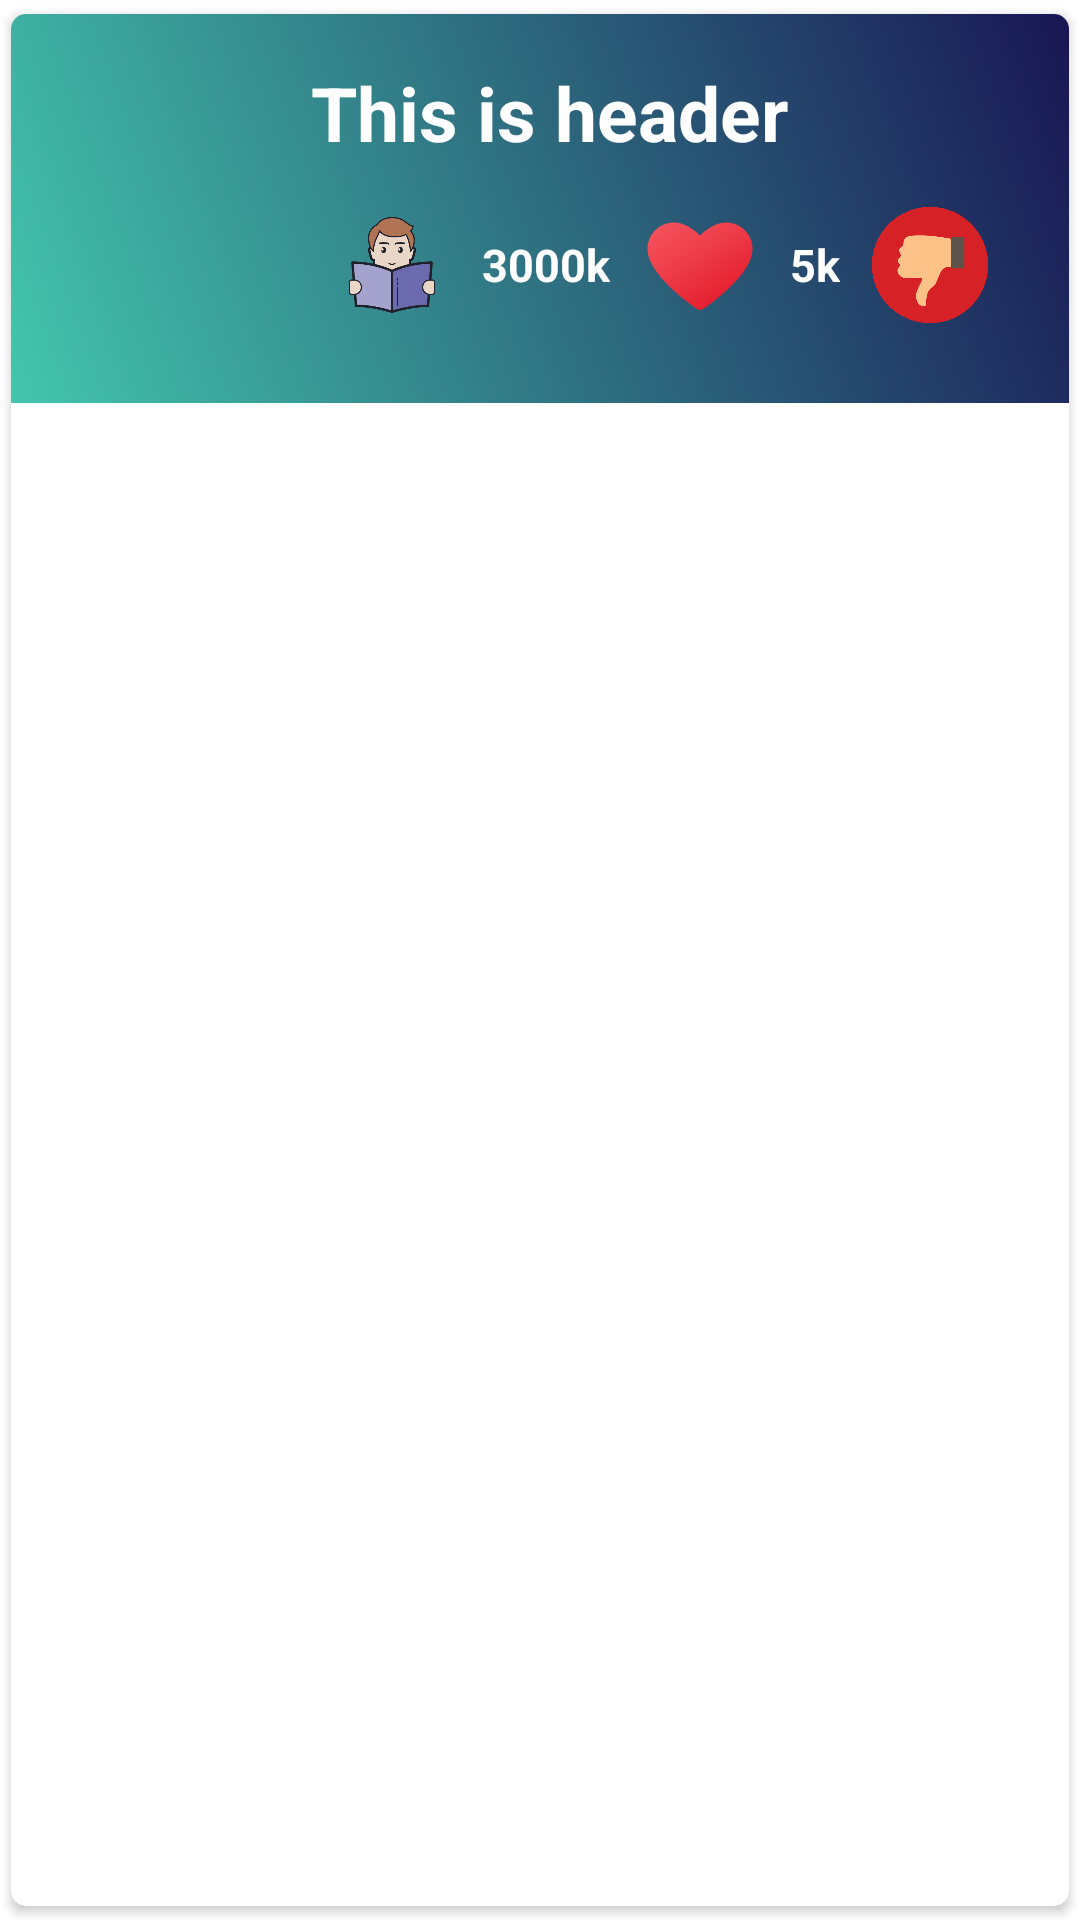

Layout XML and referenced resources for this Android screen:
<!-- AndroidManifest.xml: application theme Theme.CSNotes -->
<!-- res/layout/single_row_design.xml -->
<?xml version="1.0" encoding="utf-8"?>
<androidx.cardview.widget.CardView xmlns:android="http://schemas.android.com/apk/res/android"
    xmlns:tools="http://schemas.android.com/tools"
    android:layout_width="match_parent"
    android:layout_height="wrap_content"
    xmlns:app="http://schemas.android.com/apk/res-auto"
    app:cardCornerRadius="5dp"
    android:elevation="4dp"
    app:cardUseCompatPadding="true">

    <RelativeLayout
        android:layout_width="match_parent"
        android:layout_height="wrap_content"
        android:background="@drawable/bgsinglerow"
        android:padding="16dp">

        <ImageView
            android:id="@+id/imgBookID"
            android:layout_width="80dp"
            android:layout_height="80dp"
            android:src="@drawable/book"
            android:layout_alignParentStart="true"
            android:layout_alignParentLeft="true"
            android:layout_marginStart="0dp"
            android:layout_marginTop="8dp"
            tools:ignore="RtlCompat"></ImageView>

        <TextView
            android:id="@+id/headerID"
            android:layout_width="match_parent"
            android:layout_height="wrap_content"
            android:text="This is header"
            android:textColor="#fff"
            android:textSize="25sp"
            android:layout_toRightOf="@id/imgBookID"
            android:textStyle="bold"
            android:layout_marginLeft="4dp"
            android:gravity="center_vertical"></TextView>




        <LinearLayout
            android:layout_width="match_parent"
            android:layout_height="wrap_content"
            android:layout_toRightOf="@id/imgBookID"
            android:layout_below="@id/headerID"
            android:orientation="horizontal"
            android:gravity="center_horizontal"
            android:layout_marginLeft="1dp"
            android:layout_marginTop="4dp">

            <ImageView
                android:id="@+id/readBook"
                android:layout_width="40dp"
                android:layout_height="40dp"
                android:layout_margin="10dp"
                android:src="@drawable/readbook"
                ></ImageView>

            <TextView
                android:id="@+id/textviewbook"
                android:layout_width="wrap_content"
                android:layout_height="wrap_content"
                android:text="3000k"
                android:textStyle="bold"
                android:textSize="15sp"
                android:layout_gravity="center_vertical"
                android:textColor="#fff"></TextView>


            <ImageView
                android:id="@+id/likebook"
                android:layout_width="40dp"
                android:layout_height="40dp"
                android:layout_margin="10dp"
                android:src="@drawable/like"></ImageView>
            <TextView
                android:id="@+id/textlike"
                android:layout_width="wrap_content"
                android:layout_height="wrap_content"
                android:text="5k"
                android:textStyle="bold"
                android:textSize="15sp"
                android:layout_gravity="center_vertical"
                android:textColor="#fff"></TextView>

            <ImageView
                android:id="@+id/dislikebook"
                android:layout_width="40dp"
                android:layout_height="40dp"
                android:layout_margin="10dp"
                android:src="@drawable/dislike"></ImageView>
            <TextView
                android:id="@+id/textdislike"
                android:layout_width="wrap_content"
                android:layout_height="wrap_content"
                android:text="5k"
                android:textStyle="bold"
                android:textSize="15sp"
                android:layout_gravity="center_vertical"
                android:textColor="#fff"></TextView>
        </LinearLayout>

    </RelativeLayout>




</androidx.cardview.widget.CardView>
<!-- resources referenced by this layout -->
<resources>
  <!-- drawable bgsinglerow (drawable) -->
  <?xml version="1.0" encoding="utf-8"?>
  <shape xmlns:android="http://schemas.android.com/apk/res/android"
      android:shape="rectangle">
  
      <gradient
          android:startColor="#43C6AC"
          android:endColor="#191654"
          android:angle="45"/>
  </shape>
  <!-- drawable dislike: png bitmap (drawable, 18726 bytes) -->
  <!-- drawable like: png bitmap (drawable, 11088 bytes) -->
  <!-- drawable readbook: png bitmap (drawable, 21915 bytes) -->
  <style name="Theme.CSNotes" parent="Theme.MaterialComponents.DayNight.NoActionBar">
          
          <item name="colorPrimary">@color/purple_500</item>
          <item name="colorPrimaryVariant">@color/purple_700</item>
          <item name="colorOnPrimary">@color/white</item>
          
          <item name="colorSecondary">@color/teal_200</item>
          <item name="colorSecondaryVariant">@color/teal_700</item>
          <item name="colorOnSecondary">@color/black</item>
          
          <item name="android:statusBarColor" tools:targetApi="l">?attr/colorPrimaryVariant</item>
          
      </style>
  <!-- not gathered from this repository: default colours our renderer supplied (Android Studio template values) -->
  <color name="purple_500">#FF6200EE</color>
  <color name="purple_700">#FF3700B3</color>
  <color name="teal_200">#FF03DAC5</color>
  <color name="teal_700">#FF018786</color>
  <color name="black">#FF000000</color>
  <color name="white">#FFFFFFFF</color>
</resources>
